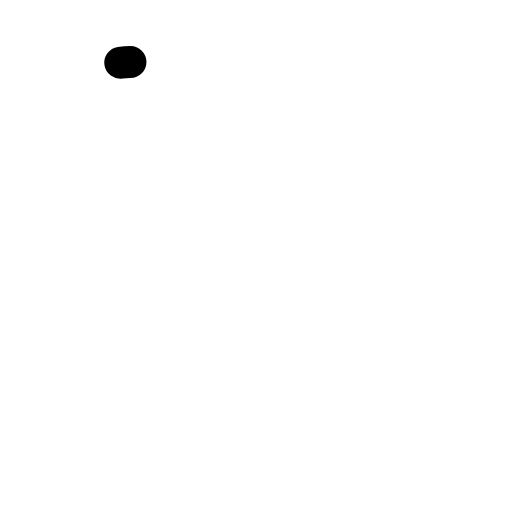
t = 0.00 s
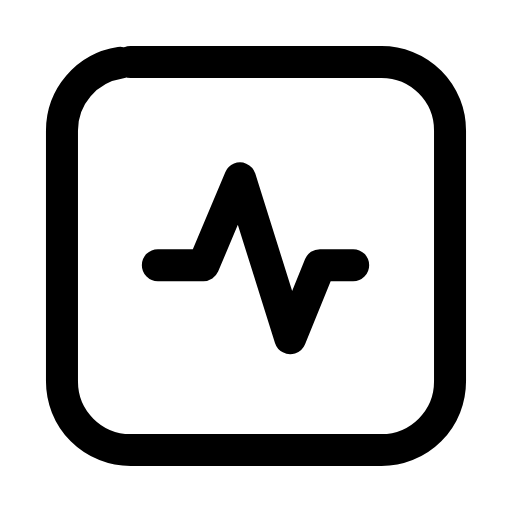
t = 0.28 s
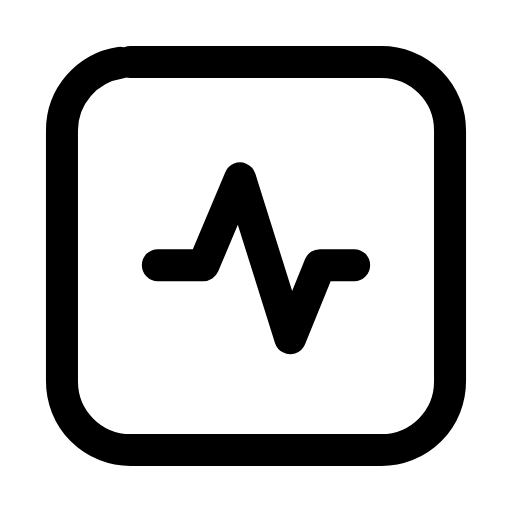
t = 0.54 s
t = 0.78 s: frame unchanged from t = 0.54 s, image omitted
t = 1.08 s: frame unchanged from t = 0.54 s, image omitted
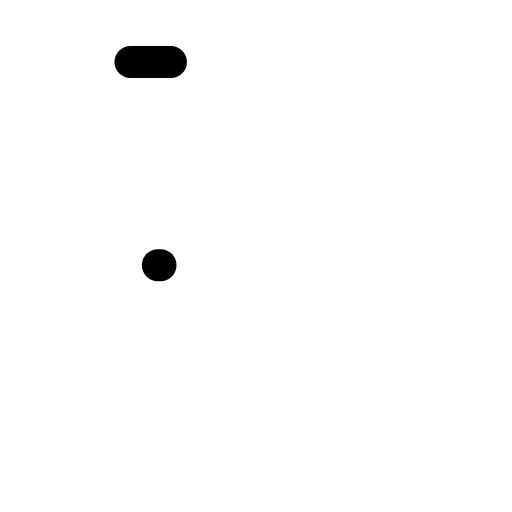
t = 1.34 s

The animated SVG that drew these frames (rendered in a browser with its animation timeline set to each time). Animation: 2 SMIL elements (animate=2); one cycle of 1.60 s, repeats indefinitely.

<svg xmlns="http://www.w3.org/2000/svg" width="24" height="24" viewBox="0 0 24 24" fill="none"><g transform="translate(-0.84 -0.84) scale(1.07)"><rect stroke="currentColor" stroke-width="1.402" stroke-linecap="round" stroke-linejoin="round" fill="none" x="3.5" y="3.5" width="17" height="17" rx="3" pathLength="1" stroke-dasharray="1"><animate attributeName="stroke-dashoffset" values="1;1;0;0;0;0;1;1;1" keyTimes="0;0;0.189;0.45;0.6;0.774;0.9;0.9;1" dur="1.6s" repeatCount="indefinite" calcMode="spline" keySplines="0.16 1 0.3 1;0.16 1 0.3 1;0.16 1 0.3 1;0.16 1 0.3 1;0.16 1 0.3 1;0.16 1 0.3 1;0.16 1 0.3 1;0.16 1 0.3 1"/></rect><path stroke="currentColor" stroke-width="1.402" stroke-linecap="round" stroke-linejoin="round" fill="none" d="M7.7 12.4L9.7 12.4L11.3 8.6L13.5 15.6L14.8 12.4L16.3 12.4" pathLength="1" stroke-dasharray="1"><animate attributeName="stroke-dashoffset" values="1;1;0;0;0;0;1;1;1" keyTimes="0;0.0315;0.2205;0.45;0.6;0.753;0.879;0.9;1" dur="1.6s" repeatCount="indefinite" calcMode="spline" keySplines="0.16 1 0.3 1;0.16 1 0.3 1;0.16 1 0.3 1;0.16 1 0.3 1;0.16 1 0.3 1;0.16 1 0.3 1;0.16 1 0.3 1;0.16 1 0.3 1"/></path></g></svg>
